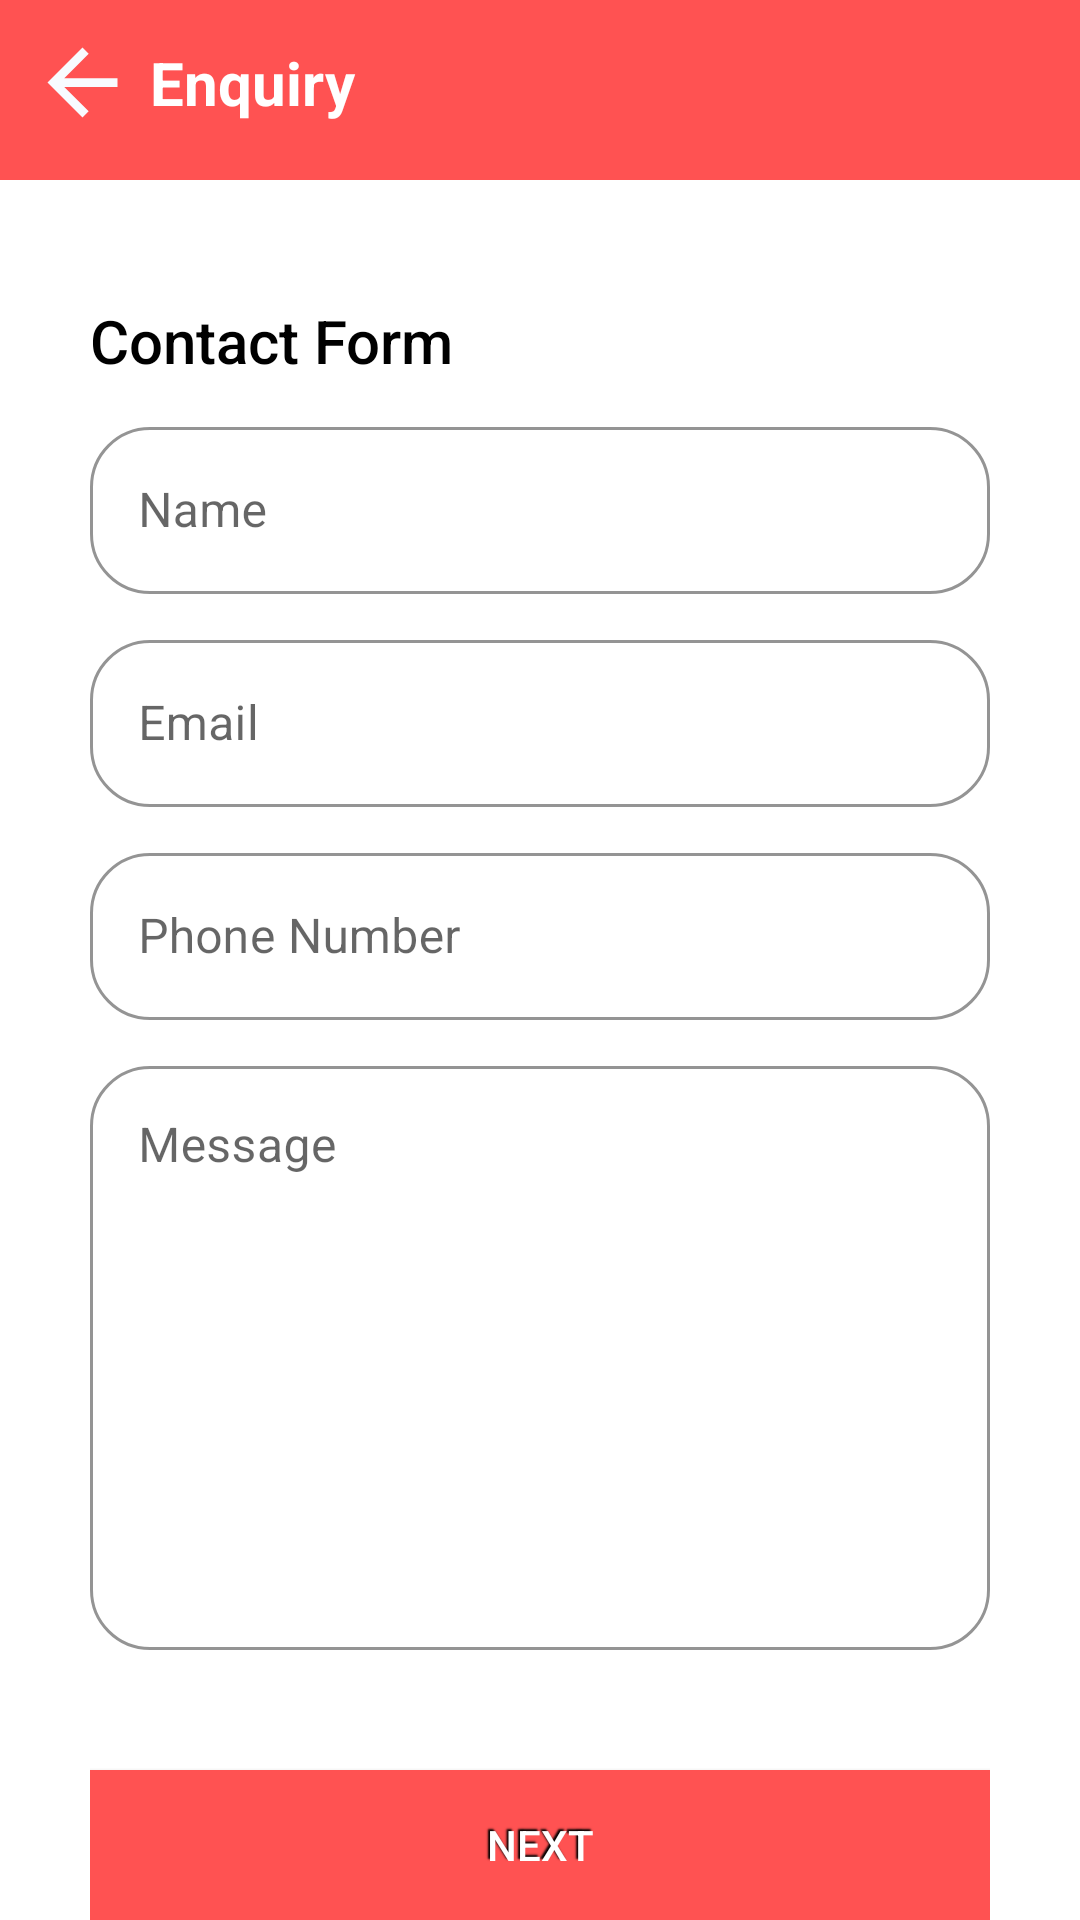

Produce the Android XML layout that renders to this screen, including the resource entries it uses.
<!-- AndroidManifest.xml: application theme Theme.Astro -->
<!-- res/layout/activity_message.xml -->
<?xml version="1.0" encoding="utf-8"?>
<androidx.constraintlayout.widget.ConstraintLayout xmlns:android="http://schemas.android.com/apk/res/android"
    xmlns:app="http://schemas.android.com/apk/res-auto"
    xmlns:tools="http://schemas.android.com/tools"
    android:layout_width="match_parent"
    android:layout_height="match_parent"
    android:background="@color/white"
    tools:context=".MessageActivity"
  >
    <androidx.constraintlayout.widget.ConstraintLayout
        android:id="@+id/constraintLayout"
        android:layout_width="match_parent"
        android:layout_height="60dp"
        android:background="@color/orage"
        app:layout_constraintEnd_toEndOf="parent"
        app:layout_constraintStart_toStartOf="parent"
        app:layout_constraintTop_toTopOf="parent">

        <ImageView
            android:id="@+id/imageView"
            android:layout_width="35dp"
            android:layout_height="35dp"
            android:layout_margin="10dp"
            android:onClick="goback"
            android:src="@drawable/baseline_arrow_back_24"
            app:layout_constraintStart_toStartOf="parent"
            app:layout_constraintTop_toTopOf="parent" />

        <TextView
            android:id="@+id/title"
            android:layout_width="match_parent"
            android:layout_height="wrap_content"
            android:layout_gravity="left|center"
            android:layout_marginStart="50dp"
            android:layout_marginEnd="10dp"
            android:maxLines="1"
            android:gravity="left|center"
            android:text="Enquiry"
            android:textColor="@color/white"
            android:textSize="20dp"
            android:textStyle="bold"
            app:layout_constraintBottom_toBottomOf="@+id/imageView"
            app:layout_constraintEnd_toEndOf="parent"
            app:layout_constraintStart_toEndOf="@+id/imageView"
            app:layout_constraintTop_toTopOf="@+id/imageView" />


    </androidx.constraintlayout.widget.ConstraintLayout>

    <LinearLayout
        android:id="@+id/linearLayout"
        android:layout_width="match_parent"
        android:layout_height="wrap_content"
        android:padding="30dp"
        android:orientation="vertical"
        app:layout_constraintTop_toBottomOf="@+id/constraintLayout"
        tools:layout_editor_absoluteX="30dp">


        <androidx.constraintlayout.widget.ConstraintLayout
            android:layout_width="match_parent"
            android:layout_height="wrap_content"
            android:layout_marginTop="10dp">

            <TextView
                android:id="@+id/textView"
                android:layout_width="wrap_content"
                android:layout_height="wrap_content"
                android:fontFamily="sans-serif-medium"
                android:text="Contact Form"
                android:textColor="@color/black"
                android:textSize="20dp"
                app:layout_constraintBottom_toBottomOf="parent"
                app:layout_constraintStart_toStartOf="parent"
                app:layout_constraintTop_toTopOf="parent" />

            <TextView
                android:layout_width="wrap_content"
                android:layout_height="wrap_content"
                android:layout_alignParentEnd="true"
                android:fontFamily="sans-serif-medium"
                android:text=" Account"
                android:textColor="@color/black"
                android:visibility="gone"
                android:textSize="20dp"
                app:layout_constraintBottom_toBottomOf="parent"
                app:layout_constraintStart_toEndOf="@+id/textView"
                app:layout_constraintTop_toTopOf="parent" />


        </androidx.constraintlayout.widget.ConstraintLayout>

        <LinearLayout
            android:layout_width="match_parent"
            android:layout_height="wrap_content"
            android:layout_marginTop="10dp"
            android:orientation="vertical"></LinearLayout>


        <com.google.android.material.textfield.TextInputLayout
            android:id="@+id/login_phone_Number"
            style="@style/Widget.MaterialComponents.TextInputLayout.OutlinedBox"
            android:layout_width="match_parent"
            android:layout_height="wrap_content"
            android:hint="Name"
            app:boxCornerRadiusBottomEnd="20dp"
            app:boxCornerRadiusBottomStart="20dp"
            app:boxCornerRadiusTopEnd="20dp"
            app:boxCornerRadiusTopStart="20dp"
            app:boxStrokeColor="@color/black"
            app:boxStrokeWidthFocused="2dp"
            app:endIconMode="clear_text"
            app:endIconTint="@color/black"
            app:startIconTint="@color/black">

            <com.google.android.material.textfield.TextInputEditText
                android:id="@+id/email"
                android:layout_width="match_parent"
                android:layout_height="match_parent"
                android:inputType="text"
                android:textColor="@color/black"></com.google.android.material.textfield.TextInputEditText>

        </com.google.android.material.textfield.TextInputLayout>

        <com.google.android.material.textfield.TextInputLayout
            android:id="@+id/login_password3"
            style="@style/Widget.MaterialComponents.TextInputLayout.OutlinedBox"
            android:layout_width="match_parent"
            android:layout_height="wrap_content"
            android:layout_marginTop="10dp"
            android:hint="Email"
            app:boxCornerRadiusBottomEnd="20dp"
            app:boxCornerRadiusBottomStart="20dp"
            app:boxCornerRadiusTopEnd="20dp"
            app:boxCornerRadiusTopStart="20dp"
            app:boxStrokeColor="@color/black"
            app:boxStrokeWidthFocused="2dp"
            app:endIconTint="@color/black"
            app:endIconMode="clear_text"
            app:startIconTint="@color/black">

            <com.google.android.material.textfield.TextInputEditText
                android:id="@+id/password3"
                android:layout_width="match_parent"
                android:layout_height="match_parent"
                android:inputType="textEmailAddress"
                android:textColor="@color/black"></com.google.android.material.textfield.TextInputEditText>

        </com.google.android.material.textfield.TextInputLayout>

        <com.google.android.material.textfield.TextInputLayout
            android:id="@+id/login_password"
            style="@style/Widget.MaterialComponents.TextInputLayout.OutlinedBox"
            android:layout_width="match_parent"
            android:layout_height="wrap_content"
            android:layout_marginTop="10dp"
            android:hint="Phone Number"
            app:boxCornerRadiusBottomEnd="20dp"
            app:boxCornerRadiusBottomStart="20dp"
            app:boxCornerRadiusTopEnd="20dp"
            app:boxCornerRadiusTopStart="20dp"
            app:boxStrokeColor="@color/black"
            app:boxStrokeWidthFocused="2dp"
            app:endIconTint="@color/black"
            app:endIconMode="clear_text"
            app:startIconTint="@color/black">

            <com.google.android.material.textfield.TextInputEditText
                android:id="@+id/password"
                android:layout_width="match_parent"
                android:layout_height="match_parent"
                android:inputType="phone"
                android:textColor="@color/black"></com.google.android.material.textfield.TextInputEditText>

        </com.google.android.material.textfield.TextInputLayout>


        <com.google.android.material.textfield.TextInputLayout
            android:id="@+id/login_password2"
            style="@style/Widget.MaterialComponents.TextInputLayout.OutlinedBox"
            android:layout_width="match_parent"
            android:layout_height="200dp"
            android:layout_marginTop="10dp"
            android:hint="Message"
            android:gravity="start"
            app:boxCornerRadiusBottomEnd="20dp"
            app:boxCornerRadiusBottomStart="20dp"
            app:boxCornerRadiusTopEnd="20dp"
            app:boxCornerRadiusTopStart="20dp"
            app:boxStrokeColor="@color/black"
            app:boxStrokeWidthFocused="2dp"
            app:endIconTint="@color/black"
            app:startIconTint="@color/black">

            <com.google.android.material.textfield.TextInputEditText
                android:id="@+id/password2"
                android:layout_width="match_parent"
                android:layout_height="match_parent"
                android:inputType="text"
                android:gravity="start"
                android:textColor="@color/black"></com.google.android.material.textfield.TextInputEditText>

        </com.google.android.material.textfield.TextInputLayout>


        <Button
            android:id="@+id/letuserloginbtn"
            android:layout_width="320dp"
            android:layout_height="50dp"
            android:layout_gravity="center"
            android:layout_marginTop="40dp"
            android:background="@drawable/backgroundc"
            android:onClick="gotologin1"
            android:shadowColor="#000"
            android:shadowDx="-2"
            android:shadowDy="-2"
            android:shadowRadius="1"
            android:text="Next"
            android:textColor="@color/white"
            app:layout_constraintBottom_toBottomOf="parent"
            app:layout_constraintEnd_toEndOf="parent"
            app:layout_constraintHorizontal_bias="0.516"
            app:layout_constraintStart_toStartOf="parent"></Button>

    </LinearLayout>

    <androidx.constraintlayout.widget.ConstraintLayout
        android:layout_width="match_parent"
        android:layout_height="match_parent"
        app:layout_constraintBottom_toBottomOf="parent"
        app:layout_constraintEnd_toEndOf="parent"
        app:layout_constraintHorizontal_bias="0.0"
        app:layout_constraintStart_toStartOf="parent"
        app:layout_constraintTop_toTopOf="parent"
        app:layout_constraintVertical_bias="0.0">


    </androidx.constraintlayout.widget.ConstraintLayout>

</androidx.constraintlayout.widget.ConstraintLayout>
<!-- resources referenced by this layout -->
<resources>
  <color name="black">#FF000000</color>
  <color name="orage">#ff5252</color>
  <color name="white">#FFFFFFFF</color>
  <!-- drawable backgroundc (drawable) -->
  <?xml version="1.0" encoding="utf-8"?>
  <shape xmlns:android="http://schemas.android.com/apk/res/android">
  
      <solid
          android:color="@color/orage"/>
      <corners
          android:radius="10dp"/>
  
  </shape>
  <!-- drawable baseline_arrow_back_24 (drawable) -->
  <vector android:autoMirrored="true" android:height="24dp"
      android:tint="#F8FBFF" android:viewportHeight="24"
      android:viewportWidth="24" android:width="24dp" xmlns:android="http://schemas.android.com/apk/res/android">
      <path android:fillColor="@android:color/white" android:pathData="M20,11H7.83l5.59,-5.59L12,4l-8,8 8,8 1.41,-1.41L7.83,13H20v-2z"/>
  </vector>
  <style name="Theme.Astro" parent="Theme.MaterialComponents.Light.NoActionBar.Bridge">
          
          <item name="colorPrimary">@color/black</item>
          <item name="colorPrimaryVariant">@color/black</item>
          <item name="colorOnPrimary">@color/black</item>
          
          <item name="colorOnSecondary">@color/black</item>
          
          <item name="android:statusBarColor" tools:targetApi="l">@color/orage</item>
          <item name="android:windowActivityTransitions">true</item>
  
          
      </style>
</resources>
